Run: headless pygame with SDL's dummy video driver; simulated clock (each Clock.tick advances the game by its frame time, no real sleeping); random seed 0; keys injected as events and as key.get_pressed() state; no mouse input; restart key SPACE tapped at the start of phases 3 and 4.
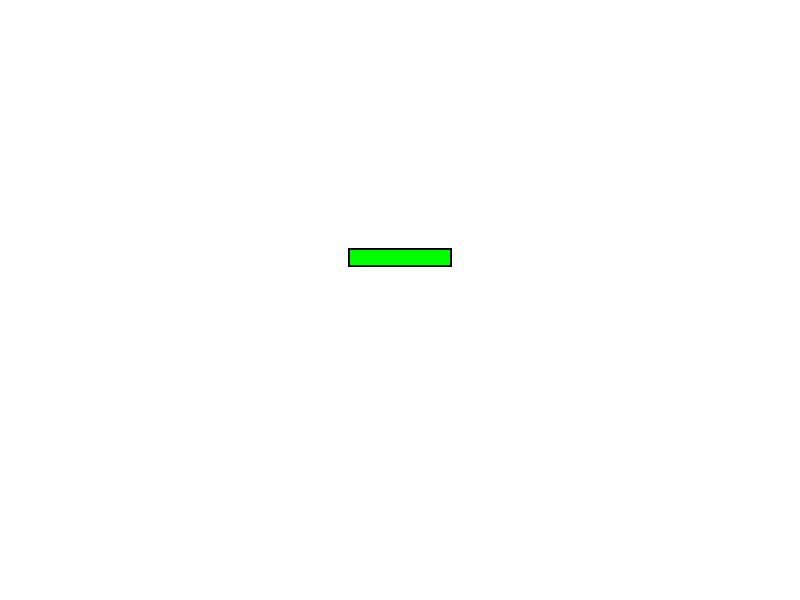
Frame 1 of 4 · flips 1–60 · no input
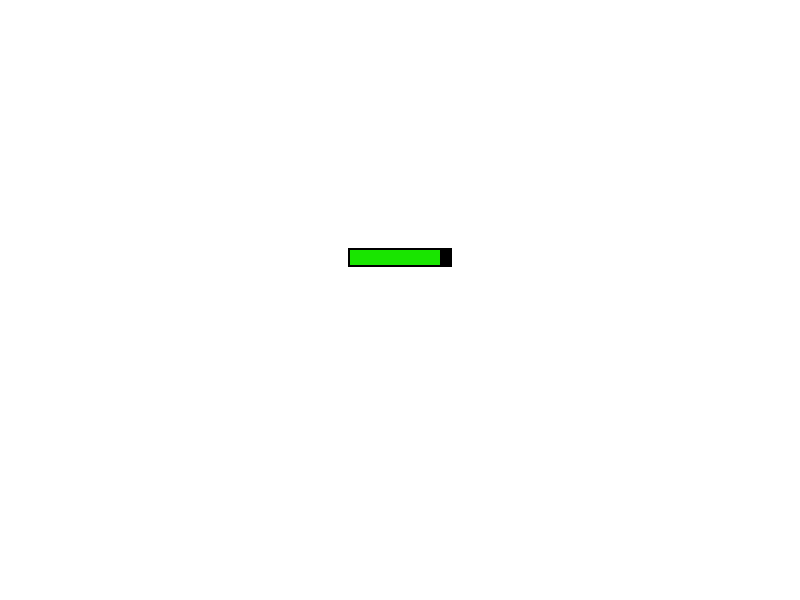
Frame 2 of 4 · flips 61–180 · tapped SPACE, RETURN · held RIGHT (→), D
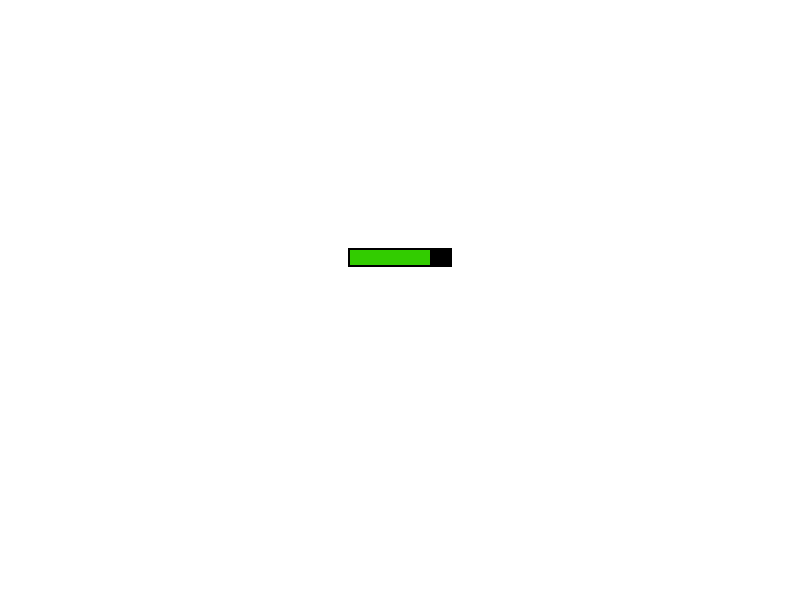
Frame 3 of 4 · flips 181–300 · tapped SPACE · held DOWN (↓), S
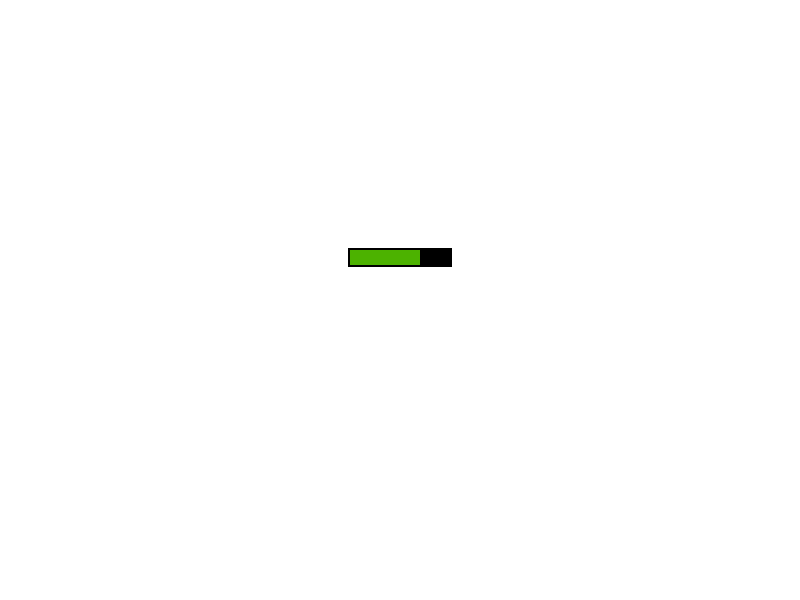
Frame 4 of 4 · flips 301–420 · tapped SPACE · held LEFT (←), A, UP (↑), W

The pygame program that drew these frames:

import pygame

# Initialize Pygame
pygame.init()

# Constants
WIDTH, HEIGHT = 800, 600
WHITE = (255, 255, 255)
BLACK = (0, 0, 0)

# Enemy health properties
MAX_HEALTH = 100

# Create game window
screen = pygame.display.set_mode((WIDTH, HEIGHT))
pygame.display.set_caption("Enemy Health Bar Example")

def draw_health_bar(screen, x, y, health, max_health, width=100, height=15):
    """Draws a health bar with color transitioning from green to red."""
    # Calculate health ratio
    health_ratio = max(health / max_health, 0)  # Ensure it doesn't go below 0
    
    # Interpolate color from green (0,255,0) to red (255,0,0)
    red = int((1 - health_ratio) * 255)
    green = int(health_ratio * 255)
    
    # Health bar background
    pygame.draw.rect(screen, BLACK, (x - 2, y - 2, width + 4, height + 4))  # Border
    pygame.draw.rect(screen, (red, green, 0), (x, y, int(width * health_ratio), height))  # Health

# Main loop
running = True
enemy_health = MAX_HEALTH
clock = pygame.time.Clock()

while running:
    screen.fill(WHITE)

    for event in pygame.event.get():
        if event.type == pygame.QUIT:
            running = False
        elif event.type == pygame.KEYDOWN:
            if event.key == pygame.K_SPACE:  # Press SPACE to deal damage
                enemy_health = max(enemy_health - 10, 0)

    # Draw the health bar at position (350, 250)
    draw_health_bar(screen, 350, 250, enemy_health, MAX_HEALTH)

    pygame.display.flip()
    clock.tick(30)

pygame.quit()
